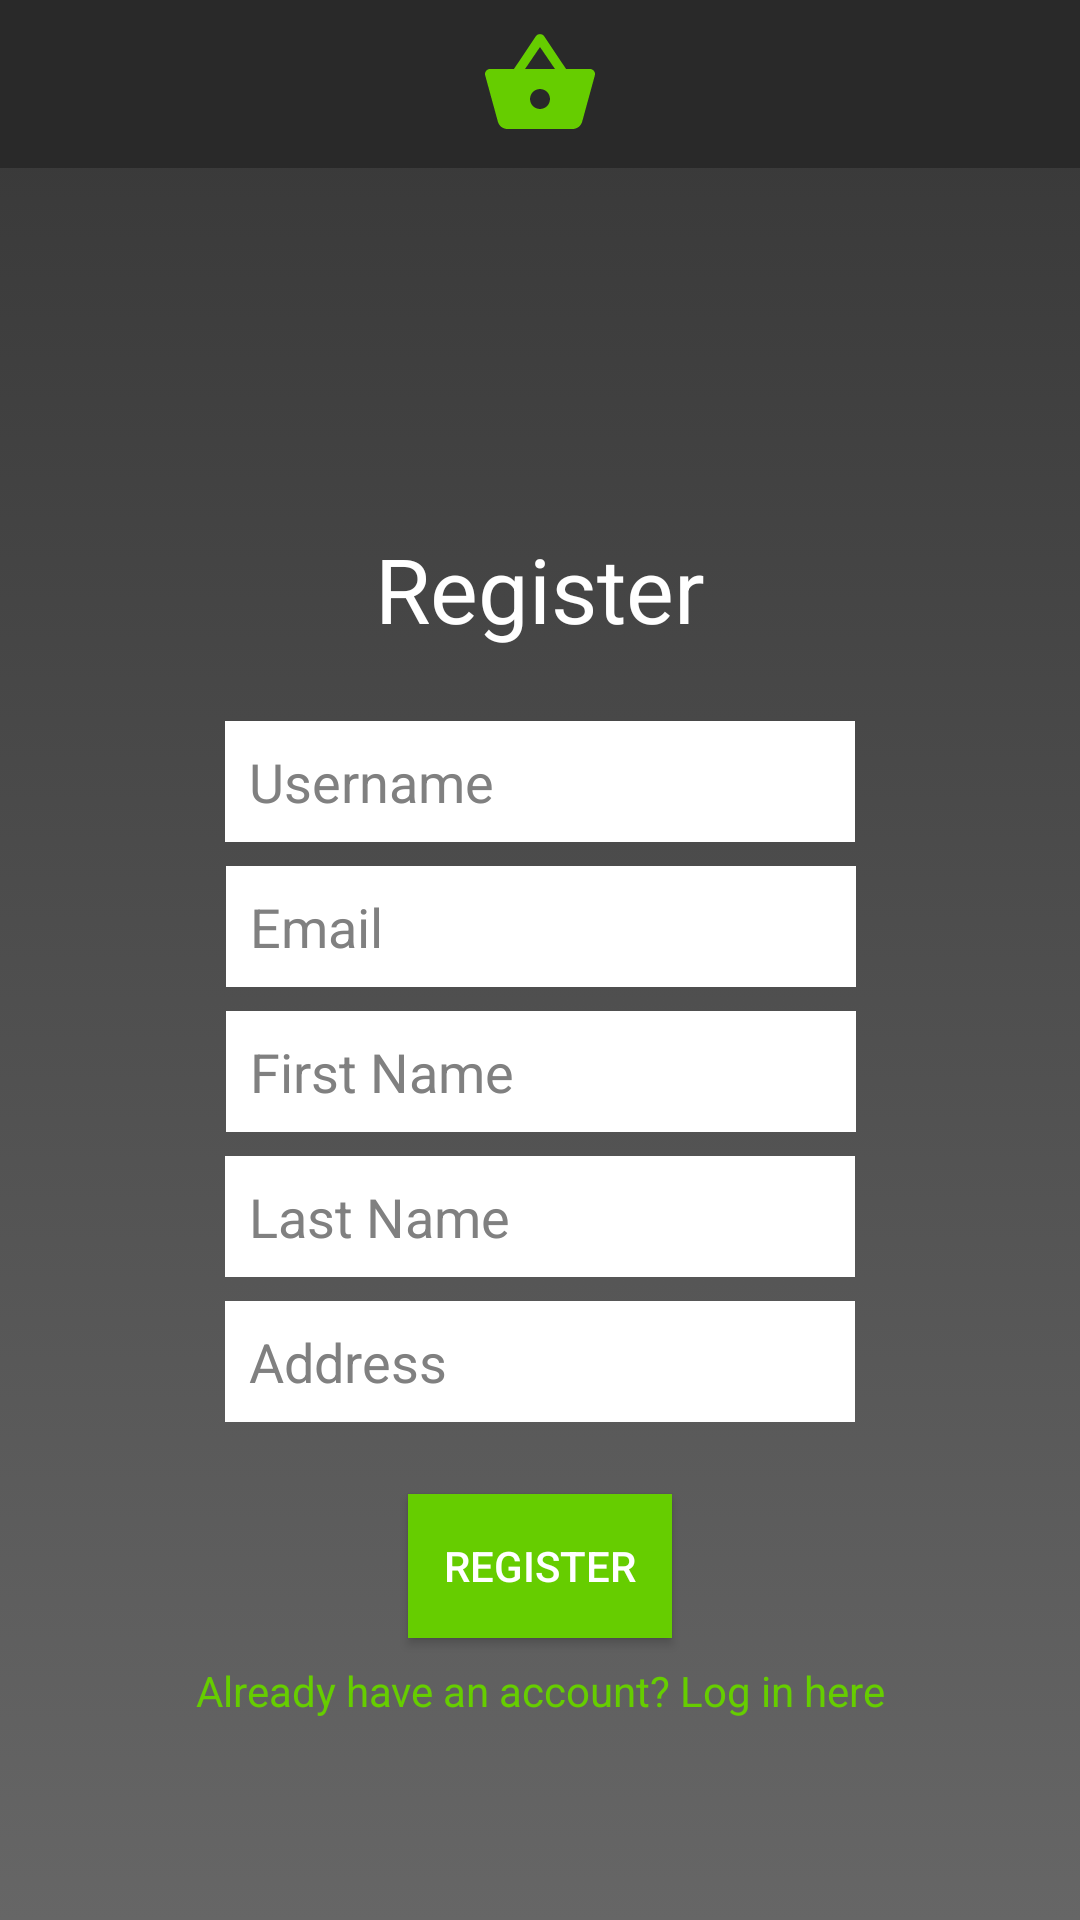

Layout XML and referenced resources for this Android screen:
<!-- AndroidManifest.xml: application theme AppTheme -->
<!-- res/layout/content_register.xml -->
<?xml version="1.0" encoding="utf-8"?>
<androidx.constraintlayout.widget.ConstraintLayout xmlns:android="http://schemas.android.com/apk/res/android"
    xmlns:app="http://schemas.android.com/apk/res-auto"
    xmlns:tools="http://schemas.android.com/tools"
    android:layout_width="match_parent"
    android:layout_height="match_parent"
    android:background="@drawable/color_gradient_primary"
    tools:context=".ActivityRegister">










































    <androidx.appcompat.widget.Toolbar
        android:id="@+id/toolbar"
        android:layout_width="0dp"
        android:layout_height="56dp"
        android:background="@color/colorPrimaryDark"
        android:theme="@style/ThemeOverlay.AppCompat.Dark"
        app:layout_constraintEnd_toEndOf="parent"
        app:layout_constraintStart_toStartOf="parent"
        app:layout_constraintTop_toTopOf="parent" />

    <ImageView
        android:id="@+id/logo"
        android:layout_width="wrap_content"
        android:layout_height="wrap_content"
        android:layout_marginTop="8dp"
        app:layout_constraintEnd_toEndOf="parent"
        app:layout_constraintStart_toStartOf="parent"
        app:layout_constraintTop_toTopOf="parent"
        app:srcCompat="@drawable/ic_green_shopping_basket"
        tools:ignore="VectorDrawableCompat" />

    <TextView
        android:id="@+id/textViewRegisterTitle"
        android:layout_width="wrap_content"
        android:layout_height="wrap_content"
        android:layout_marginTop="120dp"
        android:text="Register"
        android:textColor="@color/colorWhite"
        android:textSize="30sp"
        app:layout_constraintEnd_toEndOf="parent"
        app:layout_constraintStart_toStartOf="parent"
        app:layout_constraintTop_toBottomOf="@+id/toolbar" />

    <EditText
        android:id="@+id/editTextRegisterUsername"
        android:layout_width="wrap_content"
        android:layout_height="wrap_content"
        android:layout_marginTop="24dp"
        android:background="@color/colorWhite"
        android:ems="10"
        android:hint="Username"
        android:inputType="textPersonName"
        android:padding="8dp"
        android:textColorHint="@color/colorTextHint"
        app:layout_constraintEnd_toEndOf="parent"
        app:layout_constraintStart_toStartOf="parent"
        app:layout_constraintTop_toBottomOf="@+id/textViewRegisterTitle" />

    <EditText
        android:id="@+id/editTextRegisterFirstname"
        android:layout_width="wrap_content"
        android:layout_height="wrap_content"
        android:layout_marginTop="8dp"
        android:background="@color/colorWhite"
        android:ems="10"
        android:hint="First Name"
        android:inputType="textPersonName"
        android:padding="8dp"
        android:textColorHint="@color/colorTextHint"
        app:layout_constraintEnd_toEndOf="parent"
        app:layout_constraintHorizontal_bias="0.502"
        app:layout_constraintStart_toStartOf="parent"
        app:layout_constraintTop_toBottomOf="@+id/editTextRegisterEmail" />

    <EditText
        android:id="@+id/editTextRegisterLastname"
        android:layout_width="wrap_content"
        android:layout_height="wrap_content"
        android:layout_marginTop="8dp"
        android:background="@color/colorWhite"
        android:ems="10"
        android:hint="Last Name"
        android:inputType="textPersonName"
        android:padding="8dp"
        android:textColorHint="@color/colorTextHint"
        app:layout_constraintEnd_toEndOf="parent"
        app:layout_constraintStart_toStartOf="parent"
        app:layout_constraintTop_toBottomOf="@+id/editTextRegisterFirstname" />

    <Button
        android:id="@+id/button_register"
        android:layout_width="wrap_content"
        android:layout_height="wrap_content"
        android:layout_marginTop="24dp"
        android:background="@color/colorAccent"
        android:text="Register"
        android:textColor="@color/colorWhite"
        app:layout_constraintEnd_toEndOf="parent"
        app:layout_constraintStart_toStartOf="parent"
        app:layout_constraintTop_toBottomOf="@+id/editTextRegisterAddress" />

    <TextView
        android:id="@+id/textviewLoginLink"
        android:layout_width="wrap_content"
        android:layout_height="wrap_content"
        android:layout_marginTop="8dp"
        android:text="Already have an account? Log in here"
        android:textColor="@color/colorAccent"
        app:layout_constraintEnd_toEndOf="parent"
        app:layout_constraintStart_toStartOf="parent"
        app:layout_constraintTop_toBottomOf="@+id/button_register" />

    <EditText
        android:id="@+id/editTextRegisterAddress"
        android:layout_width="wrap_content"
        android:layout_height="wrap_content"
        android:layout_marginTop="8dp"
        android:background="@color/colorWhite"
        android:ems="10"
        android:hint="Address"
        android:inputType="textPersonName"
        android:padding="8dp"
        android:textColorHint="@color/colorTextHint"
        app:layout_constraintEnd_toEndOf="parent"
        app:layout_constraintStart_toStartOf="parent"
        app:layout_constraintTop_toBottomOf="@+id/editTextRegisterLastname" />

    <EditText
        android:id="@+id/editTextRegisterEmail"
        android:layout_width="wrap_content"
        android:layout_height="wrap_content"
        android:layout_marginTop="8dp"
        android:background="@color/colorWhite"
        android:ems="10"
        android:hint="Email"
        android:inputType="textPersonName"
        android:padding="8dp"
        android:textColorHint="@color/colorTextHint"
        app:layout_constraintEnd_toEndOf="parent"
        app:layout_constraintHorizontal_bias="0.502"
        app:layout_constraintStart_toStartOf="parent"
        app:layout_constraintTop_toBottomOf="@+id/editTextRegisterUsername" />
</androidx.constraintlayout.widget.ConstraintLayout>
<!-- resources referenced by this layout -->
<resources>
  <color name="colorAccent">#66CD00</color>
  <color name="colorPrimaryDark">#292929</color>
  <color name="colorTextHint">#808080</color>
  <color name="colorWhite">#FFFFFF</color>
  <!-- drawable color_gradient_primary (drawable) -->
  <?xml version="1.0" encoding="utf-8"?>
  <selector xmlns:android="http://schemas.android.com/apk/res/android">
  
      <item>
          <shape>
  
  
  
  
  
              <gradient
                  android:angle="90"
                  android:startColor="@color/colorPrimaryBright"
                  android:endColor="@color/colorPrimary"
                  android:type="linear"/>
          </shape>
      </item>
  
  </selector>
  <!-- drawable ic_green_shopping_basket (drawable) -->
  <vector android:height="40dp" android:tint="#66CD00"
      android:viewportHeight="24" android:viewportWidth="24"
      android:width="40dp" xmlns:android="http://schemas.android.com/apk/res/android">
      <path android:fillColor="@android:color/white" android:pathData="M17.21,9l-4.38,-6.56c-0.19,-0.28 -0.51,-0.42 -0.83,-0.42 -0.32,0 -0.64,0.14 -0.83,0.43L6.79,9L2,9c-0.55,0 -1,0.45 -1,1 0,0.09 0.01,0.18 0.04,0.27l2.54,9.27c0.23,0.84 1,1.46 1.92,1.46h13c0.92,0 1.69,-0.62 1.93,-1.46l2.54,-9.27L23,10c0,-0.55 -0.45,-1 -1,-1h-4.79zM9,9l3,-4.4L15,9L9,9zM12,17c-1.1,0 -2,-0.9 -2,-2s0.9,-2 2,-2 2,0.9 2,2 -0.9,2 -2,2z"/>
  </vector>
  <color name="colorPrimaryBright">#666666</color>
  <color name="colorPrimary">#363636</color>
</resources>
